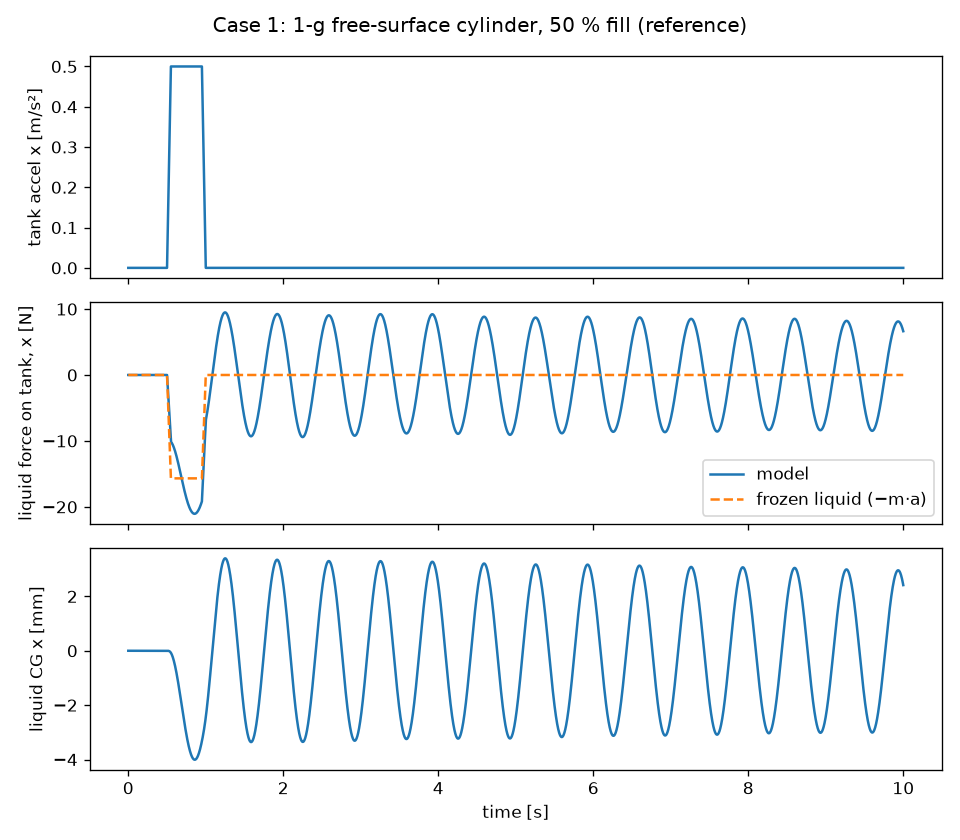

Values plotted in this chart, from the file beside it:
t, f_x, f_y, f_z, F_x, F_y, F_z, M_x, M_y, M_z, cg_x, cg_y, cg_z
0.0, 0.0, 0.0, 9.807, 0.0, 0.0, -307.5, -0.0, 0.0, 0.0, 0.0, 0.0, 0.125
0.002, 0.0, 0.0, 9.807, 0.0, 0.0, -307.5, -0.0, 0.0, 0.0, 0.0, 0.0, 0.125
0.004, 0.0, 0.0, 9.807, 0.0, 0.0, -307.5, -0.0, 0.0, 0.0, 0.0, 0.0, 0.125
0.006, 0.0, 0.0, 9.807, 0.0, 0.0, -307.5, -0.0, 0.0, 0.0, 0.0, 0.0, 0.125
0.008, 0.0, 0.0, 9.807, 0.0, 0.0, -307.5, -0.0, 0.0, 0.0, 0.0, 0.0, 0.125
0.01, 0.0, 0.0, 9.807, 0.0, 0.0, -307.5, -0.0, 0.0, 0.0, 0.0, 0.0, 0.125
0.012, 0.0, 0.0, 9.807, 0.0, 0.0, -307.5, -0.0, 0.0, 0.0, 0.0, 0.0, 0.125
0.014, 0.0, 0.0, 9.807, 0.0, 0.0, -307.5, -0.0, 0.0, 0.0, 0.0, 0.0, 0.125
0.016, 0.0, 0.0, 9.807, 0.0, 0.0, -307.5, -0.0, 0.0, 0.0, 0.0, 0.0, 0.125
0.018, 0.0, 0.0, 9.807, 0.0, 0.0, -307.5, -0.0, 0.0, 0.0, 0.0, 0.0, 0.125
0.02, 0.0, 0.0, 9.807, 0.0, 0.0, -307.5, -0.0, 0.0, 0.0, 0.0, 0.0, 0.125
0.022, 0.0, 0.0, 9.807, 0.0, 0.0, -307.5, -0.0, 0.0, 0.0, 0.0, 0.0, 0.125
0.024, 0.0, 0.0, 9.807, 0.0, 0.0, -307.5, -0.0, 0.0, 0.0, 0.0, 0.0, 0.125
0.026, 0.0, 0.0, 9.807, 0.0, 0.0, -307.5, -0.0, 0.0, 0.0, 0.0, 0.0, 0.125
0.028, 0.0, 0.0, 9.807, 0.0, 0.0, -307.5, -0.0, 0.0, 0.0, 0.0, 0.0, 0.125
0.03, 0.0, 0.0, 9.807, 0.0, 0.0, -307.5, -0.0, 0.0, 0.0, 0.0, 0.0, 0.125
0.032, 0.0, 0.0, 9.807, 0.0, 0.0, -307.5, -0.0, 0.0, 0.0, 0.0, 0.0, 0.125
0.034, 0.0, 0.0, 9.807, 0.0, 0.0, -307.5, -0.0, 0.0, 0.0, 0.0, 0.0, 0.125
0.036, 0.0, 0.0, 9.807, 0.0, 0.0, -307.5, -0.0, 0.0, 0.0, 0.0, 0.0, 0.125
0.038, 0.0, 0.0, 9.807, 0.0, 0.0, -307.5, -0.0, 0.0, 0.0, 0.0, 0.0, 0.125
0.04, 0.0, 0.0, 9.807, 0.0, 0.0, -307.5, -0.0, 0.0, 0.0, 0.0, 0.0, 0.125
0.042, 0.0, 0.0, 9.807, 0.0, 0.0, -307.5, -0.0, 0.0, 0.0, 0.0, 0.0, 0.125
0.044, 0.0, 0.0, 9.807, 0.0, 0.0, -307.5, -0.0, 0.0, 0.0, 0.0, 0.0, 0.125
0.046, 0.0, 0.0, 9.807, 0.0, 0.0, -307.5, -0.0, 0.0, 0.0, 0.0, 0.0, 0.125
0.048, 0.0, 0.0, 9.807, 0.0, 0.0, -307.5, -0.0, 0.0, 0.0, 0.0, 0.0, 0.125
0.05, 0.0, 0.0, 9.807, 0.0, 0.0, -307.5, -0.0, 0.0, 0.0, 0.0, 0.0, 0.125
0.052, 0.0, 0.0, 9.807, 0.0, 0.0, -307.5, -0.0, 0.0, 0.0, 0.0, 0.0, 0.125
0.054, 0.0, 0.0, 9.807, 0.0, 0.0, -307.5, -0.0, 0.0, 0.0, 0.0, 0.0, 0.125
0.056, 0.0, 0.0, 9.807, 0.0, 0.0, -307.5, -0.0, 0.0, 0.0, 0.0, 0.0, 0.125
0.058, 0.0, 0.0, 9.807, 0.0, 0.0, -307.5, -0.0, 0.0, 0.0, 0.0, 0.0, 0.125
0.06, 0.0, 0.0, 9.807, 0.0, 0.0, -307.5, -0.0, 0.0, 0.0, 0.0, 0.0, 0.125
0.062, 0.0, 0.0, 9.807, 0.0, 0.0, -307.5, -0.0, 0.0, 0.0, 0.0, 0.0, 0.125
0.064, 0.0, 0.0, 9.807, 0.0, 0.0, -307.5, -0.0, 0.0, 0.0, 0.0, 0.0, 0.125
0.066, 0.0, 0.0, 9.807, 0.0, 0.0, -307.5, -0.0, 0.0, 0.0, 0.0, 0.0, 0.125
0.068, 0.0, 0.0, 9.807, 0.0, 0.0, -307.5, -0.0, 0.0, 0.0, 0.0, 0.0, 0.125
0.07, 0.0, 0.0, 9.807, 0.0, 0.0, -307.5, -0.0, 0.0, 0.0, 0.0, 0.0, 0.125
0.072, 0.0, 0.0, 9.807, 0.0, 0.0, -307.5, -0.0, 0.0, 0.0, 0.0, 0.0, 0.125
0.074, 0.0, 0.0, 9.807, 0.0, 0.0, -307.5, -0.0, 0.0, 0.0, 0.0, 0.0, 0.125
0.076, 0.0, 0.0, 9.807, 0.0, 0.0, -307.5, -0.0, 0.0, 0.0, 0.0, 0.0, 0.125
0.078, 0.0, 0.0, 9.807, 0.0, 0.0, -307.5, -0.0, 0.0, 0.0, 0.0, 0.0, 0.125
0.08, 0.0, 0.0, 9.807, 0.0, 0.0, -307.5, -0.0, 0.0, 0.0, 0.0, 0.0, 0.125
0.082, 0.0, 0.0, 9.807, 0.0, 0.0, -307.5, -0.0, 0.0, 0.0, 0.0, 0.0, 0.125
0.084, 0.0, 0.0, 9.807, 0.0, 0.0, -307.5, -0.0, 0.0, 0.0, 0.0, 0.0, 0.125
0.086, 0.0, 0.0, 9.807, 0.0, 0.0, -307.5, -0.0, 0.0, 0.0, 0.0, 0.0, 0.125
0.088, 0.0, 0.0, 9.807, 0.0, 0.0, -307.5, -0.0, 0.0, 0.0, 0.0, 0.0, 0.125
0.09, 0.0, 0.0, 9.807, 0.0, 0.0, -307.5, -0.0, 0.0, 0.0, 0.0, 0.0, 0.125
0.092, 0.0, 0.0, 9.807, 0.0, 0.0, -307.5, -0.0, 0.0, 0.0, 0.0, 0.0, 0.125
0.094, 0.0, 0.0, 9.807, 0.0, 0.0, -307.5, -0.0, 0.0, 0.0, 0.0, 0.0, 0.125
0.096, 0.0, 0.0, 9.807, 0.0, 0.0, -307.5, -0.0, 0.0, 0.0, 0.0, 0.0, 0.125
0.098, 0.0, 0.0, 9.807, 0.0, 0.0, -307.5, -0.0, 0.0, 0.0, 0.0, 0.0, 0.125
0.1, 0.0, 0.0, 9.807, 0.0, 0.0, -307.5, -0.0, 0.0, 0.0, 0.0, 0.0, 0.125
0.102, 0.0, 0.0, 9.807, 0.0, 0.0, -307.5, -0.0, 0.0, 0.0, 0.0, 0.0, 0.125
0.104, 0.0, 0.0, 9.807, 0.0, 0.0, -307.5, -0.0, 0.0, 0.0, 0.0, 0.0, 0.125
0.106, 0.0, 0.0, 9.807, 0.0, 0.0, -307.5, -0.0, 0.0, 0.0, 0.0, 0.0, 0.125
0.108, 0.0, 0.0, 9.807, 0.0, 0.0, -307.5, -0.0, 0.0, 0.0, 0.0, 0.0, 0.125
0.11, 0.0, 0.0, 9.807, 0.0, 0.0, -307.5, -0.0, 0.0, 0.0, 0.0, 0.0, 0.125
0.112, 0.0, 0.0, 9.807, 0.0, 0.0, -307.5, -0.0, 0.0, 0.0, 0.0, 0.0, 0.125
0.114, 0.0, 0.0, 9.807, 0.0, 0.0, -307.5, -0.0, 0.0, 0.0, 0.0, 0.0, 0.125
0.116, 0.0, 0.0, 9.807, 0.0, 0.0, -307.5, -0.0, 0.0, 0.0, 0.0, 0.0, 0.125
0.118, 0.0, 0.0, 9.807, 0.0, 0.0, -307.5, -0.0, 0.0, 0.0, 0.0, 0.0, 0.125
... 4,941 more rows
